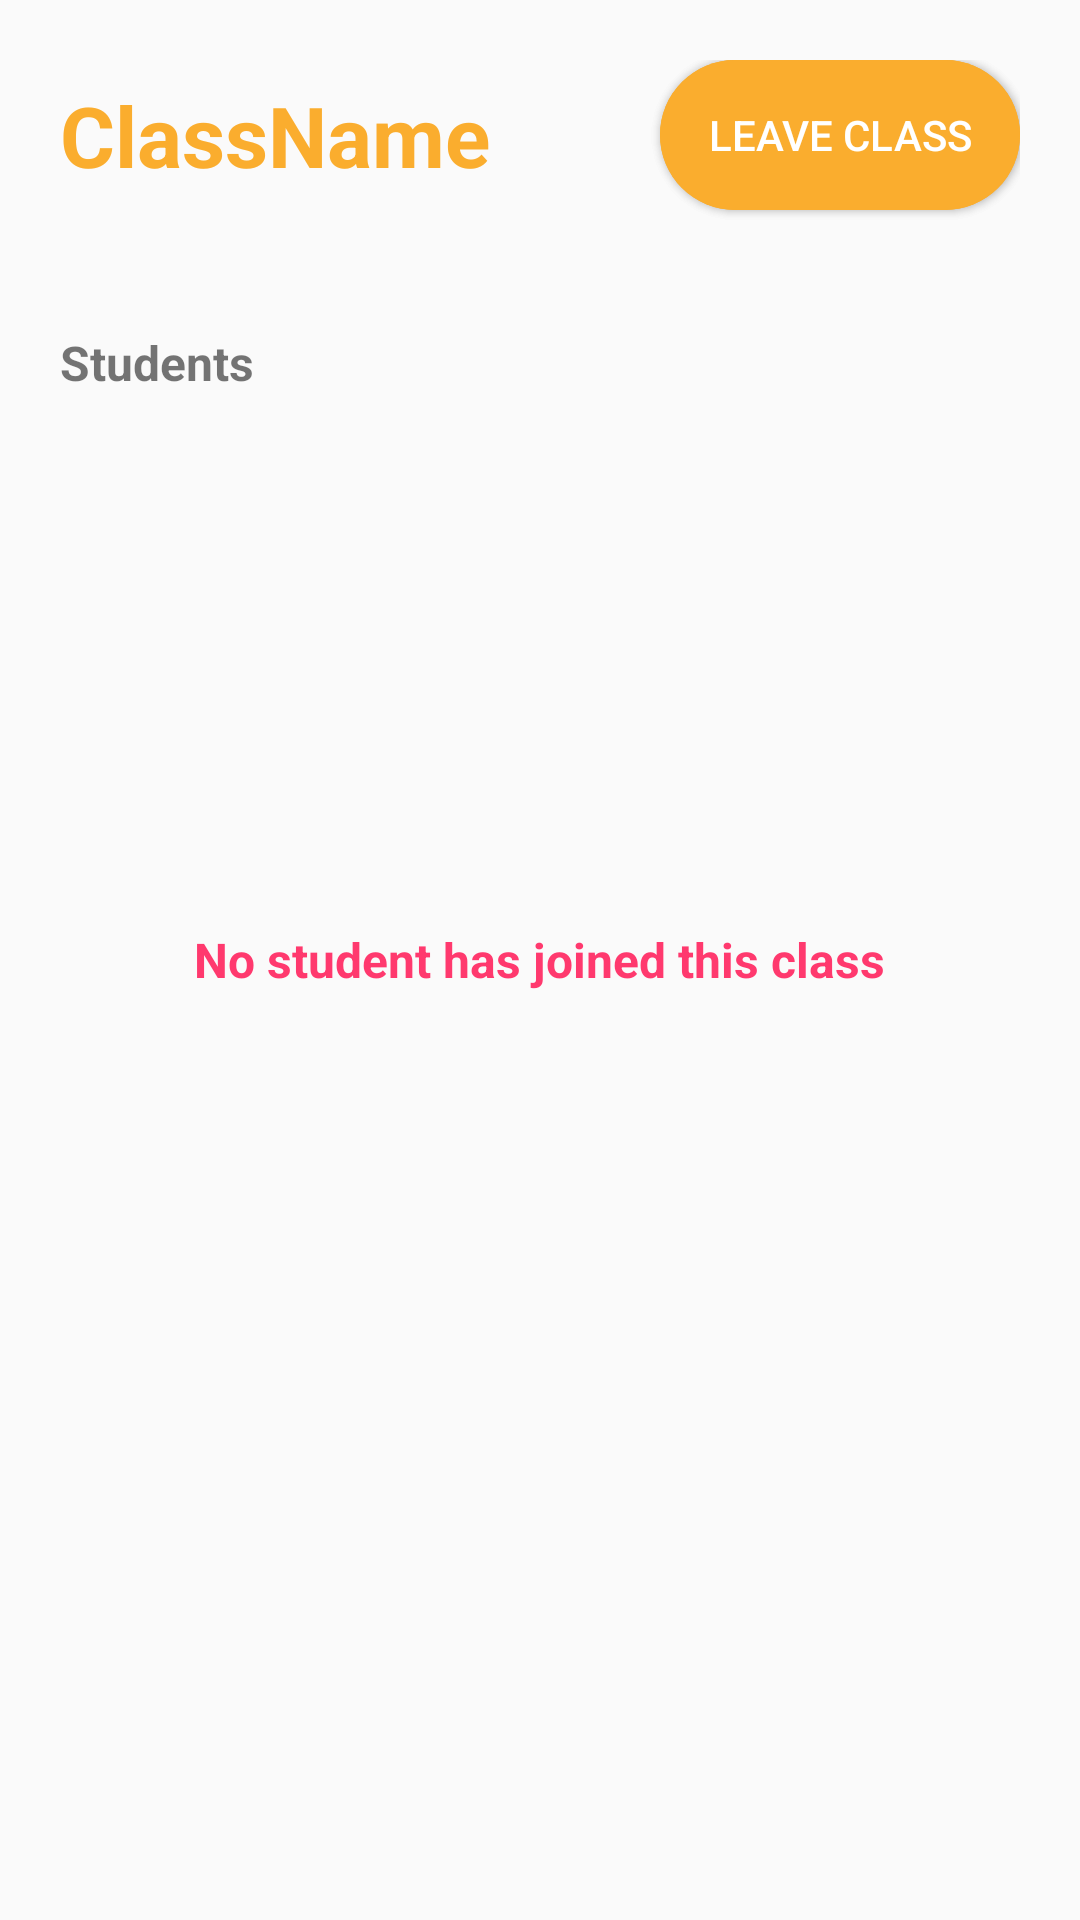

Write the Android layout XML for this screen, with the resource values it uses.
<!-- AndroidManifest.xml: application theme Theme.NoActionBar -->
<!-- res/layout/activity_view_class_info.xml -->
<?xml version="1.0" encoding="utf-8"?>
<RelativeLayout xmlns:android="http://schemas.android.com/apk/res/android"
    xmlns:app="http://schemas.android.com/apk/res-auto"
    xmlns:tools="http://schemas.android.com/tools"
    android:layout_width="match_parent"
    android:layout_height="match_parent"
    tools:context=".viewClassInfo"
    android:padding="20dp">


    <TextView
        android:id="@+id/noStudentEmptyState"
        android:layout_width="wrap_content"
        android:layout_height="wrap_content"
        android:textColor="@color/SECOND_COLOR"
        android:textStyle="bold"
        android:textSize="16sp"
        android:layout_centerInParent="true"
        android:text="No student has joined this class" />

    <TextView
        android:id="@+id/viewClassInfo_className"
        android:layout_width="wrap_content"
        android:layout_height="50dp"
        android:gravity="center|left"
        android:layout_alignParentStart="true"
        android:layout_alignParentTop="true"
        android:layout_toStartOf="@+id/viewClassInfo_deleteClassButton"

        android:text="ClassName"
        android:textColor="@color/MAIN_COLOR"
        android:textSize="28sp"
        android:textStyle="bold" />

    <Button
        android:id="@+id/viewClassInfo_deleteClassButton"
        android:layout_width="120dp"
        android:layout_height="50dp"
        android:layout_alignParentEnd="true"
        android:text="Delete Class"


        android:textColor="@color/white"
        android:background="@drawable/button_layout"
        android:backgroundTint="@color/MAIN_COLOR"
        />

    <Button
        android:id="@+id/viewClassInfo_leaveClassButton"
        android:layout_width="120dp"
        android:layout_height="50dp"
        android:layout_alignParentEnd="true"
        android:text="Leave Class"

        android:textColor="@color/white"
        android:background="@drawable/button_layout"
        android:backgroundTint="@color/MAIN_COLOR"

        />

    <TextView
        android:id="@+id/viewClassInfo_studentName"
        android:layout_width="match_parent"
        android:layout_height="wrap_content"
        android:layout_below="@+id/viewClassInfo_className"
        android:layout_alignParentStart="true"
        android:layout_alignParentEnd="true"

        android:layout_marginTop="40dp"

        android:text="Students"
        android:textSize="16sp"
        android:textStyle="bold"
        />

    <androidx.recyclerview.widget.RecyclerView
        android:layout_width="match_parent"
        android:layout_height="match_parent"
        android:id="@+id/viewClassInfo_recyclerView"
        android:layout_marginTop="5dp"
        android:layout_below="@+id/viewClassInfo_studentName"


        />
</RelativeLayout>
<!-- resources referenced by this layout -->
<resources>
  <color name="MAIN_COLOR">#faad2e</color>
  <color name="SECOND_COLOR">#ff396e</color>
  <color name="white">#FFFFFFFF</color>
  <!-- drawable button_layout (drawable) -->
  <?xml version="1.0" encoding="UTF-8"?>
  <shape xmlns:android="http://schemas.android.com/apk/res/android"
      >
      <solid
          android:color="@color/white"
  
          />
      <corners
          android:radius="78dp"
  
          />
      <padding android:left="5dp" android:top="5dp" android:right="5dp" android:bottom="5dp" />
  </shape>
  <style name="Theme.NoActionBar" parent="Theme.AppCompat.Light.DarkActionBar">
          <item name="windowActionBar">false</item>
          <item name="windowNoTitle">true</item>
          <item name="android:windowFullscreen">true</item>
      </style>
</resources>
